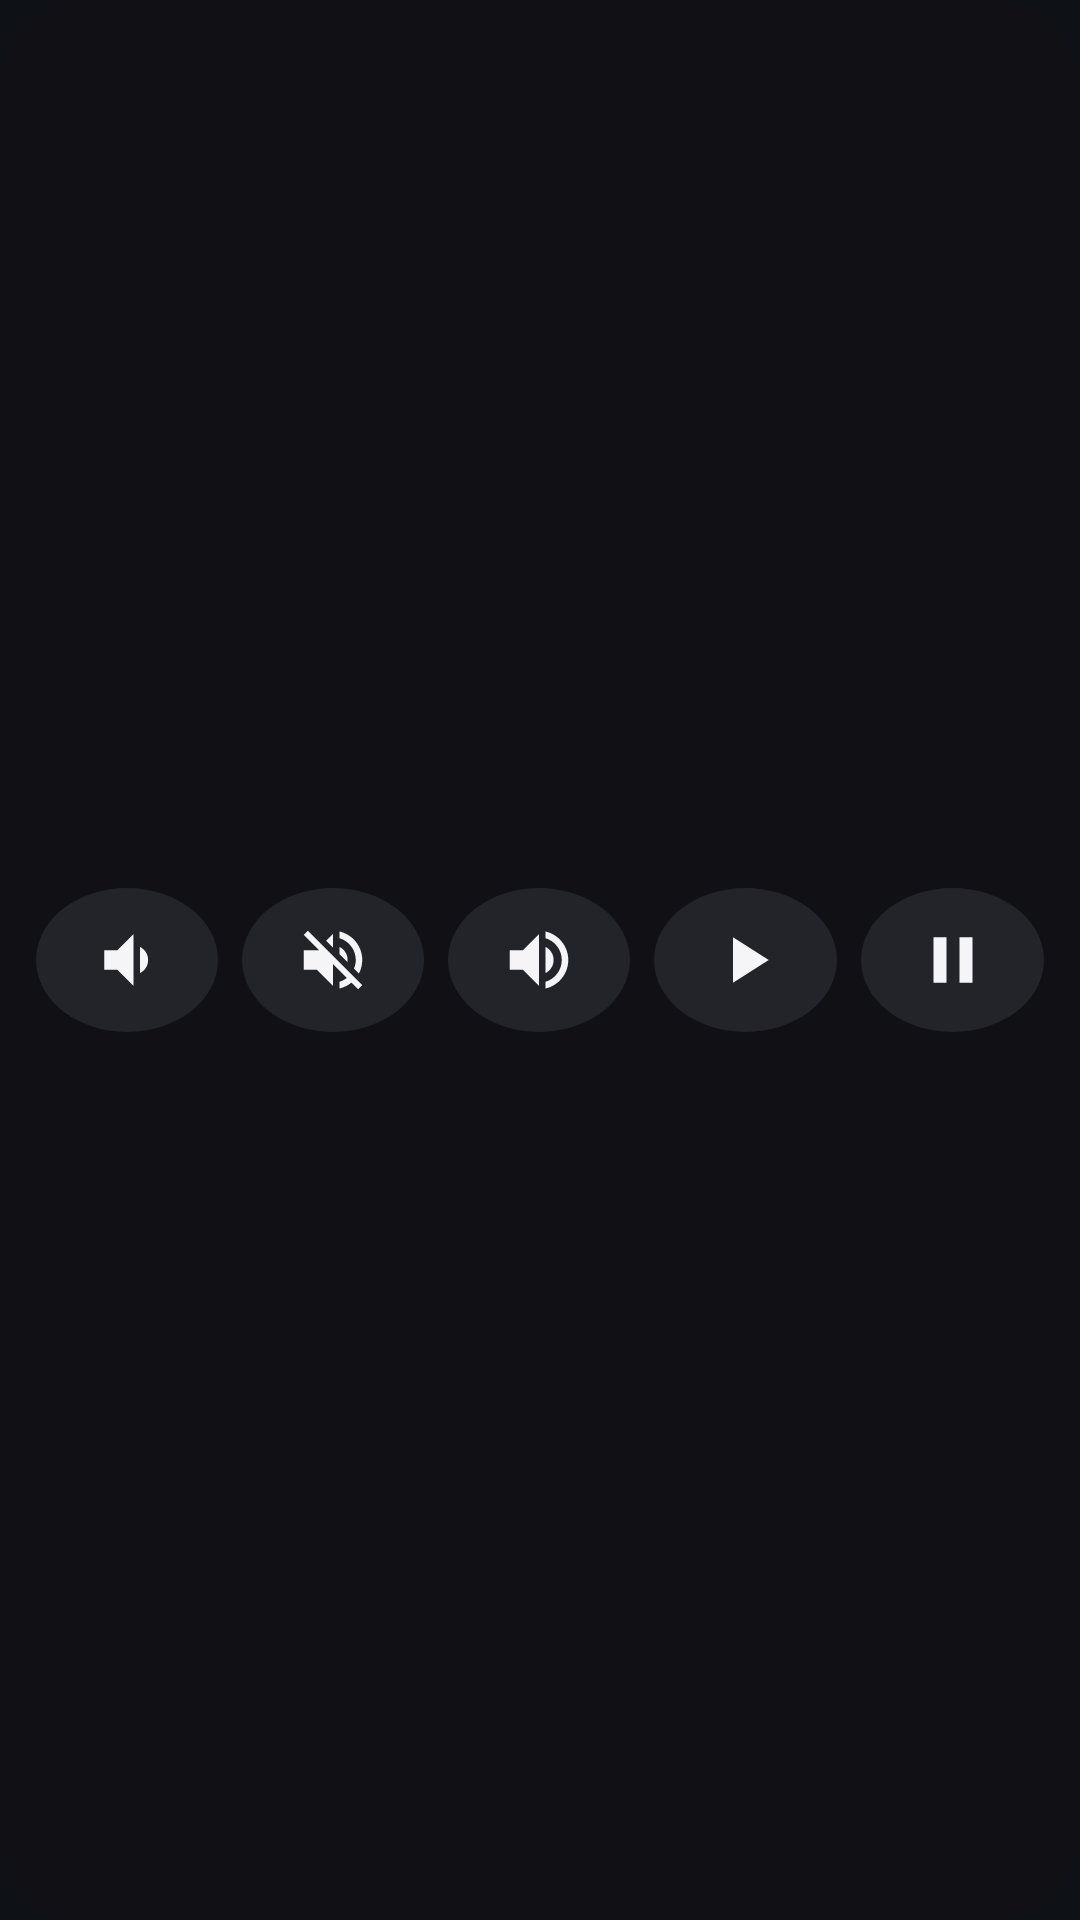

Produce the Android XML layout that renders to this screen, including the resource entries it uses.
<!-- AndroidManifest.xml: application theme RemoteTheme -->
<!-- res/layout/widget_remote.xml -->
<?xml version="1.0" encoding="utf-8"?>
<LinearLayout xmlns:android="http://schemas.android.com/apk/res/android"
    android:layout_width="match_parent"
    android:layout_height="match_parent"
    android:background="@drawable/widget_bg"
    android:gravity="center"
    android:orientation="horizontal"
    android:padding="8dp">

    <ImageButton
        android:id="@+id/remote_vol_down"
        style="@style/WidgetButton"
        android:contentDescription="@string/widget_vol_down"
        android:src="@drawable/ic_widget_vol_down" />

    <ImageButton
        android:id="@+id/remote_mute"
        style="@style/WidgetButton"
        android:contentDescription="@string/widget_mute"
        android:src="@drawable/ic_widget_mute" />

    <ImageButton
        android:id="@+id/remote_vol_up"
        style="@style/WidgetButton"
        android:contentDescription="@string/widget_vol_up"
        android:src="@drawable/ic_widget_vol_up" />

    <ImageButton
        android:id="@+id/remote_play"
        style="@style/WidgetButton"
        android:contentDescription="@string/widget_play"
        android:src="@drawable/ic_widget_play" />

    <ImageButton
        android:id="@+id/remote_pause"
        style="@style/WidgetButton"
        android:contentDescription="@string/widget_pause"
        android:src="@drawable/ic_widget_pause" />
</LinearLayout>
<!-- resources referenced by this layout -->
<resources>
  <!-- drawable ic_widget_mute (drawable) -->
  <?xml version="1.0" encoding="utf-8"?>
  <vector xmlns:android="http://schemas.android.com/apk/res/android"
      android:width="26dp" android:height="26dp" android:viewportWidth="24" android:viewportHeight="24">
      <path android:fillColor="#F5F5F7" android:pathData="M16.5,12c0,-1.77 -1.02,-3.29 -2.5,-4.03v2.21l2.45,2.45c0.03,-0.2 0.05,-0.41 0.05,-0.63zM19,12c0,0.94 -0.2,1.82 -0.54,2.64l1.51,1.51C20.63,14.91 21,13.5 21,12c0,-4.28 -2.99,-7.86 -7,-8.77v2.06c2.89,0.86 5,3.54 5,6.71zM4.27,3L3,4.27 7.73,9H3v6h4l5,5v-6.73l4.25,4.25c-0.67,0.52 -1.42,0.93 -2.25,1.18v2.06c1.38,-0.31 2.63,-0.95 3.69,-1.81L19.73,21 21,19.73l-9,-9L4.27,3zM12,4L9.91,6.09 12,8.18V4z" />
  </vector>
  <!-- drawable ic_widget_pause (drawable) -->
  <?xml version="1.0" encoding="utf-8"?>
  <vector xmlns:android="http://schemas.android.com/apk/res/android"
      android:width="26dp" android:height="26dp" android:viewportWidth="24" android:viewportHeight="24">
      <path android:fillColor="#F5F5F7" android:pathData="M6,19h4V5H6v14zM14,5v14h4V5h-4z" />
  </vector>
  <!-- drawable ic_widget_play (drawable) -->
  <?xml version="1.0" encoding="utf-8"?>
  <vector xmlns:android="http://schemas.android.com/apk/res/android"
      android:width="26dp" android:height="26dp" android:viewportWidth="24" android:viewportHeight="24">
      <path android:fillColor="#F5F5F7" android:pathData="M8,5v14l11,-7z" />
  </vector>
  <!-- drawable ic_widget_vol_down (drawable) -->
  <?xml version="1.0" encoding="utf-8"?>
  <vector xmlns:android="http://schemas.android.com/apk/res/android"
      android:width="26dp" android:height="26dp" android:viewportWidth="24" android:viewportHeight="24">
      <path android:fillColor="#F5F5F7" android:pathData="M18.5,12c0,-1.77 -1.02,-3.29 -2.5,-4.03v8.05c1.48,-0.73 2.5,-2.25 2.5,-4.02zM5,9v6h4l5,5V4L9,9H5z" />
  </vector>
  <!-- drawable ic_widget_vol_up (drawable) -->
  <?xml version="1.0" encoding="utf-8"?>
  <vector xmlns:android="http://schemas.android.com/apk/res/android"
      android:width="26dp" android:height="26dp" android:viewportWidth="24" android:viewportHeight="24">
      <path android:fillColor="#F5F5F7" android:pathData="M3,9v6h4l5,5V4L7,9H3zM16.5,12c0,-1.77 -1.02,-3.29 -2.5,-4.03v8.05c1.48,-0.73 2.5,-2.25 2.5,-4.02zM14,3.23v2.06c2.89,0.86 5,3.54 5,6.71s-2.11,5.85 -5,6.71v2.06c4.01,-0.91 7,-4.49 7,-8.77s-2.99,-7.86 -7,-8.77z" />
  </vector>
  <!-- drawable widget_bg (drawable) -->
  <?xml version="1.0" encoding="utf-8"?>
  <shape xmlns:android="http://schemas.android.com/apk/res/android">
      <solid android:color="#F0121216" />
      <corners android:radius="28dp" />
  </shape>
  <string name="widget_mute">Mute</string>
  <string name="widget_pause">Pause</string>
  <string name="widget_play">Play</string>
  <string name="widget_vol_down">Volume down</string>
  <string name="widget_vol_up">Volume up</string>
  <style name="WidgetButton">
          <item name="android:layout_width">0dp</item>
          <item name="android:layout_height">48dp</item>
          <item name="android:layout_weight">1</item>
          <item name="android:layout_marginHorizontal">4dp</item>
          <item name="android:background">@drawable/widget_button</item>
          <item name="android:scaleType">center</item>
      </style>
  <style name="RemoteTheme" parent="android:Theme.Material.NoActionBar">
          <item name="android:windowBackground">@color/bg</item>
      </style>
  <!-- drawable widget_button (drawable) -->
  <?xml version="1.0" encoding="utf-8"?>
  <ripple xmlns:android="http://schemas.android.com/apk/res/android" android:color="#33FFFFFF">
      <item>
          <shape android:shape="oval">
              <solid android:color="#FF23232A" />
          </shape>
      </item>
  </ripple>
  <color name="bg">#0E1116</color>
</resources>
